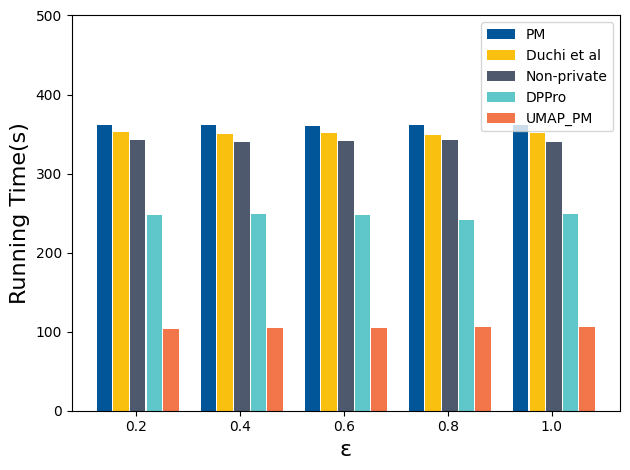

Here is the Python script that generated this plot:
import matplotlib.pyplot as plt
import numpy as np

plt.rcParams['font.sans-serif']=['SimHei']
labels = ["0.2","0.4","0.6","0.8","1.0"]
"""
######Adult set

y1 = [354.57,313.777,339,340,345]
y2 = [286.81,286,290,287.9,286.81]
y3=[212.926,213.05,220.06,196.39,220.06]
y4=[187.537,177.59,185,180.93,183.25]
y5=[104,110,101.641,96.223,97.756]
"""
"""
######ssc set

y1 = [176.6646979,160.419014,163.8354175,159.0538311,160.8597488]

y2=[162.8077393,156.0538311,155.8354175,153.257683,149.7099497]
y3=[144.7081757,142.257683,139.1780696,141.694916,138.7783296]

y4 = [125.514,125,123.8354175,123.0538311,122.8597488]
y5=[69.78652835,69.27713299,69.20211864,69.756,70.18108964]
"""
# """
######creditcard set

y1 = [361.418,362,360.8354175,362.0538311,360.8597488]
y2 = [352.6646979,350.419014,350.8354175,349.0538311,350.8597488]
y3=  [342.6646979,340.419014,340.8354175,343.0538311,339.8597488]
y4=[247.7081757,248.257683,247.1780696,241.694916,248.7783296]
y5=[103.78652835,105.27713299,104.20211864,105.756,106.18108964]
# """
# """
x = np.arange(len(labels))
width = 0.15

fig, ax = plt.subplots()
# color='#015699',color='#fac00f',color='#4f596d',color='#5fc6c9',color='#f3764a'
"""
rects2 = ax.bar(x - width*2, y1, width, label='PM',color='grey',edgecolor='black',lw=.8)
rects1 = ax.bar(x - width+0.01, y2, width, label='Duchi et al',color='w',hatch="///",edgecolor='black',lw=.8)
rects3 = ax.bar(x + 0.02, y3, width, label='Non-private',color='w',hatch="...",edgecolor='black',lw=.8)
rects4 = ax.bar(x + width+ 0.03, y4, width, label='DPPro',color='w',hatch="---",edgecolor='black',lw=.8)
rects5 = ax.bar(x + width*2 + 0.04, y5, width, label='UMAP_PM',color='w',hatch=" ",edgecolor='black',lw=.8)
"""
rects2 = ax.bar(x - width*2, y1, width, label='PM',color='#015699',lw=.8)
rects1 = ax.bar(x - width+0.01, y2, width, label='Duchi et al',color='#fac00f',lw=.8)
rects3 = ax.bar(x + 0.02, y3, width, label='Non-private',color='#4f596d',lw=.8)
rects4 = ax.bar(x + width+ 0.03, y4, width, label='DPPro',color='#5fc6c9',lw=.8)
rects5 = ax.bar(x + width*2 + 0.04, y5, width, label='UMAP_PM',color='#f3764a',lw=.8)

plt.ylim(0,500)
ax.set_ylabel('Running Time(s)', fontsize=16)
ax.set_xlabel('ε', fontsize=16)

ax.set_xticks(x)
ax.set_xticklabels(labels)
ax.legend()


def autolabel(rects):

    for rect in rects:
        height = rect.get_height()


autolabel(rects1)
autolabel(rects2)
autolabel(rects3)
autolabel(rects4)
autolabel(rects5)

fig.tight_layout()
# plt.savefig(r"C:\Users\\<user>\\Desktop\\data_result6\\Adult.svg", dpi=600,format="svg")
# plt.savefig(r"C:\Users\\<user>\\Desktop\\data_result6\\SSC.svg", dpi=600,format="svg")
plt.savefig(r"C:\Users\\<user>\\Desktop\\data_result6\\creditcard.svg", dpi=600,format="svg")
plt.show()